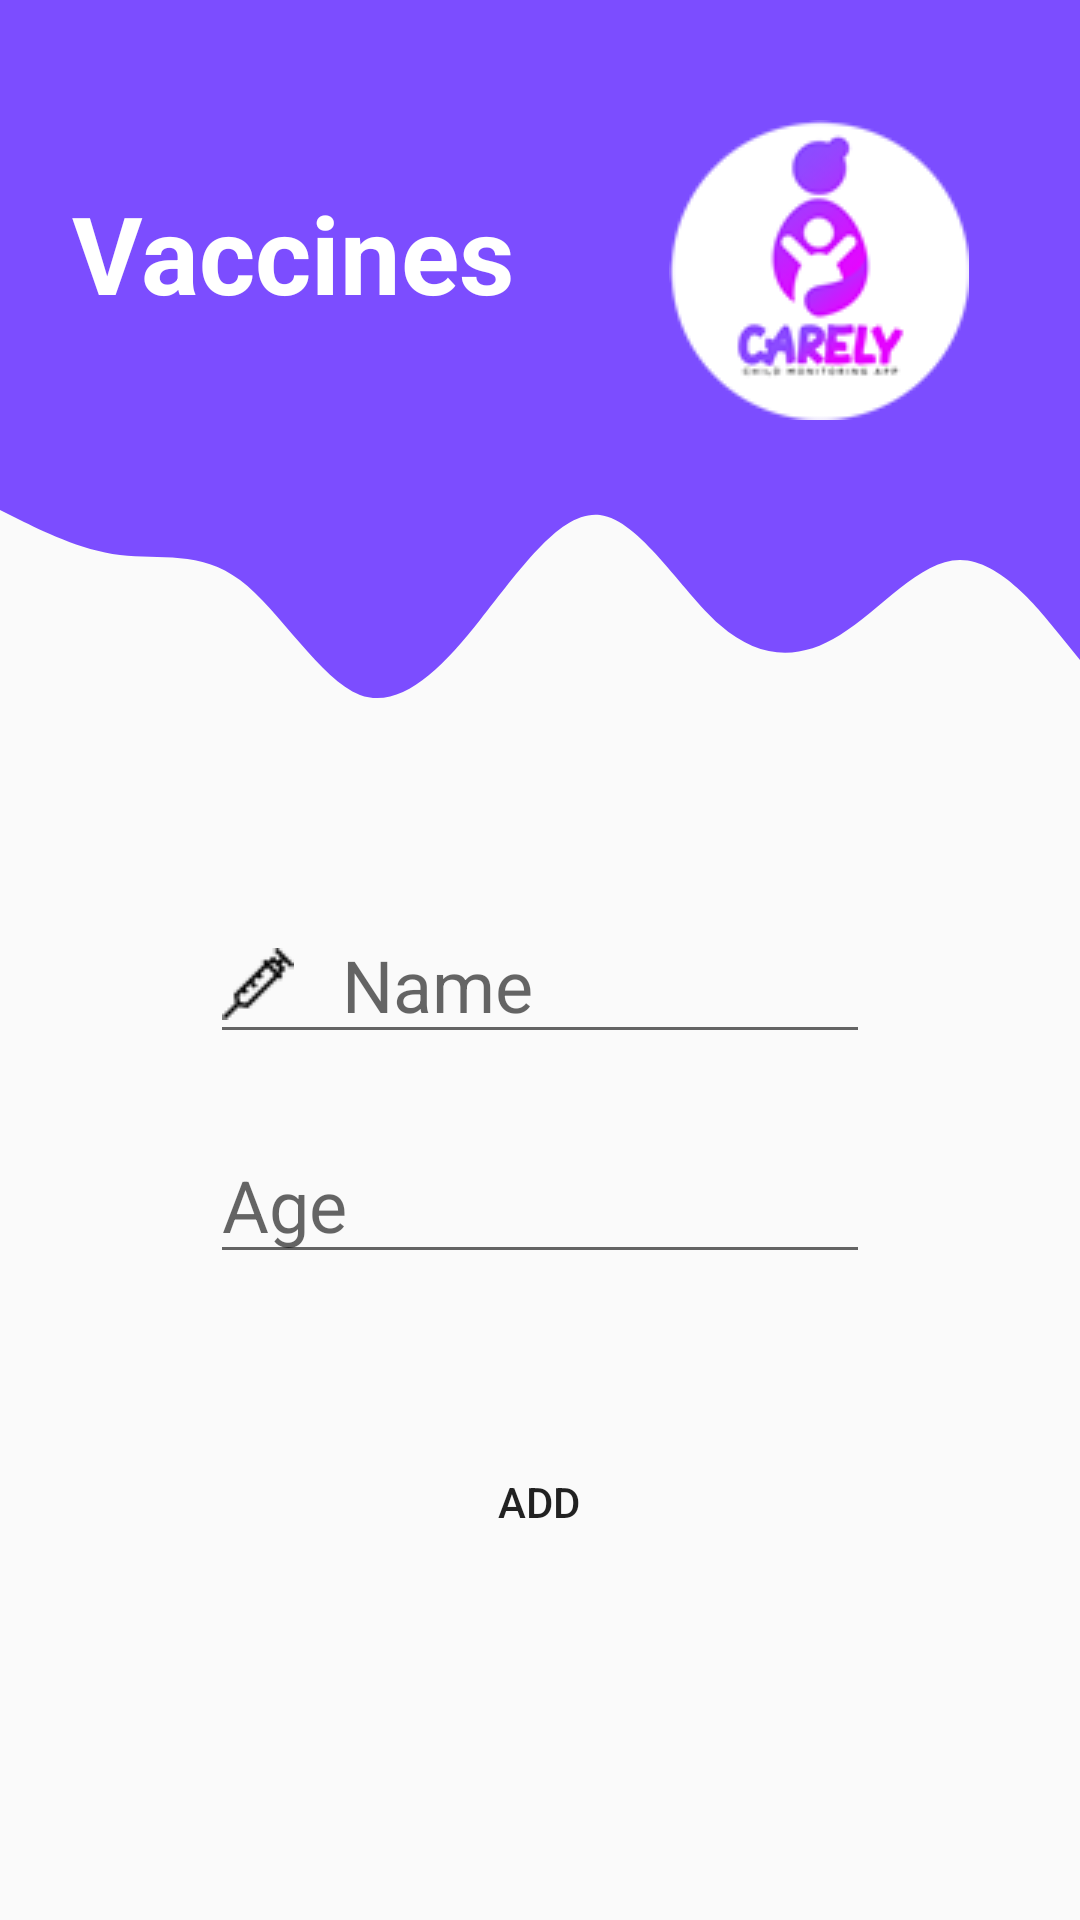

The Android layout XML behind this screen, and the referenced resources:
<!-- AndroidManifest.xml: application theme AppTheme -->
<!-- res/layout/activity_injection_course.xml -->
<?xml version="1.0" encoding="utf-8"?>
<androidx.constraintlayout.widget.ConstraintLayout xmlns:android="http://schemas.android.com/apk/res/android"
    xmlns:app="http://schemas.android.com/apk/res-auto"
    xmlns:tools="http://schemas.android.com/tools"
    android:layout_width="match_parent"
    android:layout_height="match_parent"
    tools:context=".InjectionCourse">

    <View
        android:id="@+id/topView"
        android:layout_width="0dp"
        android:layout_height="150dp"
        android:background="@color/purple"
        app:layout_constraintEnd_toEndOf="parent"
        app:layout_constraintHorizontal_bias="0.0"
        app:layout_constraintStart_toStartOf="parent"
        app:layout_constraintTop_toTopOf="parent" />

    <View
        android:id="@+id/view2"
        android:layout_width="0dp"
        android:layout_height="100dp"
        android:background="@drawable/wave"
        app:layout_constraintEnd_toEndOf="parent"
        app:layout_constraintStart_toStartOf="parent"
        app:layout_constraintTop_toBottomOf="@+id/topView" />


    <TextView
        android:id="@+id/topText"
        android:layout_width="0dp"
        android:layout_height="wrap_content"
        android:layout_marginStart="24dp"
        android:layout_marginTop="60dp"
        android:text="@string/health_injection"
        android:textColor="#FFFFFF"
        android:textSize="36sp"
        android:textStyle="bold"
        app:layout_constraintEnd_toEndOf="@+id/topView"
        app:layout_constraintHorizontal_bias="1.0"
        app:layout_constraintStart_toStartOf="@+id/topView"
        app:layout_constraintTop_toTopOf="parent"
        android:autofillHints="no"/>

    <ImageView
        android:id="@+id/imageView3"
        android:layout_width="wrap_content"
        android:layout_height="wrap_content"
        android:layout_marginTop="40dp"
        app:layout_constraintEnd_toEndOf="parent"
        app:layout_constraintHorizontal_bias="0.858"
        app:layout_constraintStart_toStartOf="parent"
        app:layout_constraintTop_toTopOf="parent"
        app:srcCompat="@drawable/logo" />

    <EditText
        android:id="@+id/insertVaccine"
        android:layout_width="0dp"
        android:layout_height="wrap_content"
        android:layout_marginStart="70dp"
        android:layout_marginTop="52dp"
        android:layout_marginEnd="70dp"
        android:drawableStart="@drawable/syringe"
        android:drawablePadding="16dp"
        android:ems="10"
        android:hint="Name"
        android:inputType="textPersonName"
        android:textSize="24sp"
        app:layout_constraintEnd_toEndOf="parent"
        app:layout_constraintHorizontal_bias="0.497"
        app:layout_constraintStart_toStartOf="parent"
        app:layout_constraintTop_toBottomOf="@+id/view2" />

    <EditText
        android:id="@+id/insertAge"
        android:layout_width="0dp"
        android:layout_height="wrap_content"
        android:layout_marginStart="70dp"
        android:layout_marginTop="24dp"
        android:layout_marginEnd="70dp"
        android:drawableStart="@drawable/ic_baseline_add_24"
        android:drawablePadding="16dp"
        android:ems="10"
        android:hint="Age"
        android:inputType="textPersonName"
        android:textSize="24sp"
        app:layout_constraintEnd_toEndOf="parent"
        app:layout_constraintStart_toStartOf="parent"
        app:layout_constraintTop_toBottomOf="@+id/insertVaccine" />

    <Button
        android:id="@+id/addVaccine"
        android:layout_width="wrap_content"
        android:layout_height="wrap_content"
        android:layout_marginTop="52dp"
        android:background="@drawable/round_button"
        android:text="ADD"
        app:layout_constraintEnd_toEndOf="@+id/insertAge"
        app:layout_constraintHorizontal_bias="0.498"
        app:layout_constraintStart_toStartOf="@+id/insertAge"
        app:layout_constraintTop_toBottomOf="@+id/insertAge" />


</androidx.constraintlayout.widget.ConstraintLayout>
<!-- resources referenced by this layout -->
<resources>
  <color name="purple">#7c4dff</color>
  <!-- drawable logo: png bitmap (drawable, 6508 bytes) -->
  <!-- drawable syringe: png bitmap (drawable, 447 bytes) -->
  <!-- drawable wave (drawable) -->
  <vector xmlns:android="http://schemas.android.com/apk/res/android"
      android:width="1440dp"
      android:height="320dp"
      android:viewportWidth="1440"
      android:viewportHeight="320">
    <path
        android:pathData="M0,64L26.7,74.7C53.3,85 107,107 160,112C213.3,117 267,107 320,138.7C373.3,171 427,245 480,261.3C533.3,277 587,235 640,181.3C693.3,128 747,64 800,69.3C853.3,75 907,149 960,186.7C1013.3,224 1067,224 1120,197.3C1173.3,171 1227,117 1280,117.3C1333.3,117 1387,171 1413,197.3L1440,224L1440,0L1413.3,0C1386.7,0 1333,0 1280,0C1226.7,0 1173,0 1120,0C1066.7,0 1013,0 960,0C906.7,0 853,0 800,0C746.7,0 693,0 640,0C586.7,0 533,0 480,0C426.7,0 373,0 320,0C266.7,0 213,0 160,0C106.7,0 53,0 27,0L0,0Z"
        android:fillColor="#7c4dff"/>
  </vector>
  <string name="health_injection">Vaccines</string>
  <style name="AppTheme" parent="Theme.AppCompat.Light.DarkActionBar">
          <item name="android:windowAnimationStyle">@style/WindowAnimationTransition</item>
          
          <item name="colorPrimary">@color/colorPrimary</item>
          <item name="colorPrimaryDark">@color/colorPrimaryDark</item>
          <item name="colorAccent">@color/colorAccent</item>
  
      </style>
  <style name="WindowAnimationTransition">
          <item name="android:windowEnterAnimation">@android:anim/fade_in</item>
          <item name="android:windowExitAnimation">@android:anim/fade_out</item>
      </style>
  <color name="colorPrimary">#6200EE</color>
  <color name="colorPrimaryDark">#3700B3</color>
  <color name="colorAccent">#03DAC5</color>
</resources>
